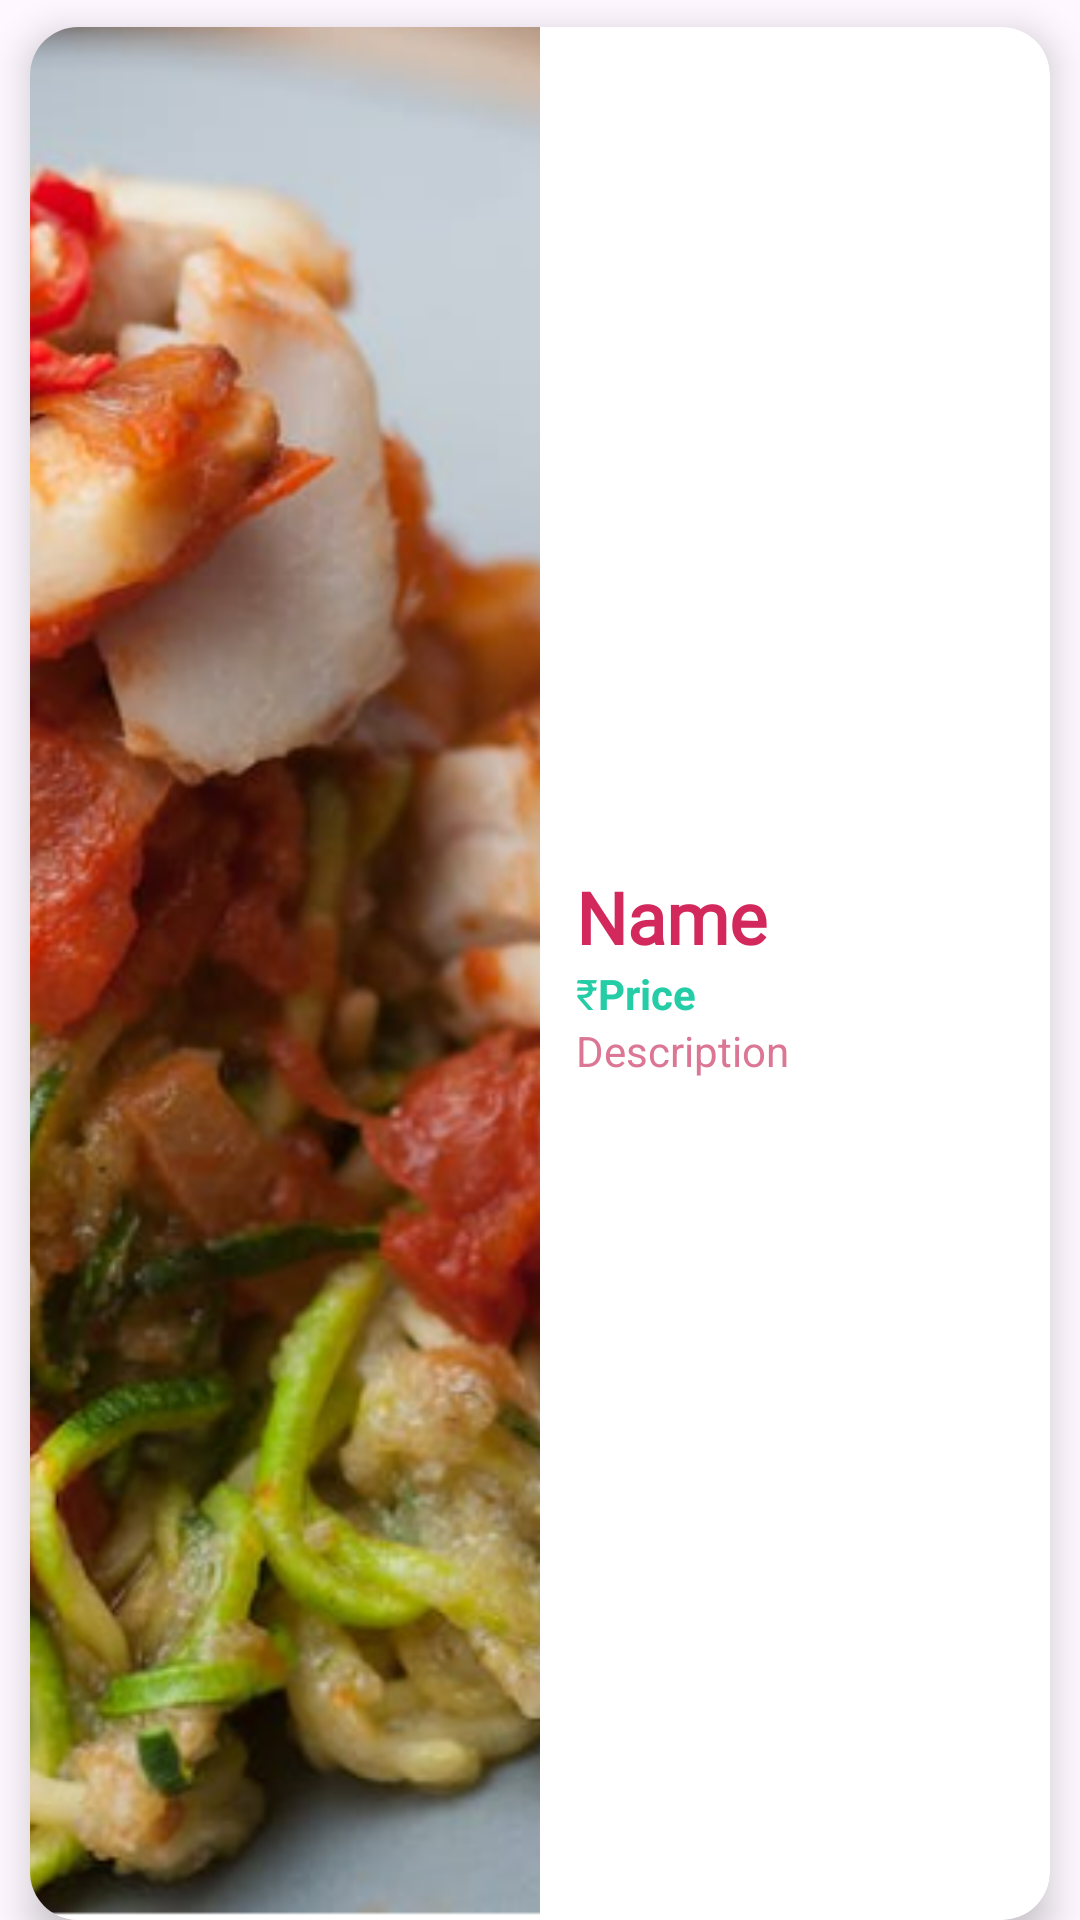

Write the Android layout XML for this screen, with the resource values it uses.
<!-- AndroidManifest.xml: application theme Theme.Hungrii -->
<!-- res/layout/sample_mainfood.xml -->
<?xml version="1.0" encoding="utf-8"?>
<LinearLayout xmlns:android="http://schemas.android.com/apk/res/android"
    xmlns:app="http://schemas.android.com/apk/res-auto"
    android:layout_width="match_parent"
    android:layout_height="144dp"
    android:orientation="horizontal">

    <androidx.cardview.widget.CardView
        android:layout_width="match_parent"
        android:layout_height="match_parent"
        android:layout_marginStart="10dp"
        android:layout_marginLeft="10dp"
        android:layout_marginTop="9dp"
        android:layout_marginEnd="10dp"
        android:layout_marginRight="10dp"
        app:cardCornerRadius="16dp"
        app:cardElevation="7dp" >

        <LinearLayout
            android:layout_width="match_parent"
            android:layout_height="match_parent"
            android:orientation="horizontal">

            <ImageView
                android:id="@+id/imageView"
                android:layout_width="wrap_content"
                android:layout_height="match_parent"
                android:layout_weight="1"
                android:scaleType="centerCrop"
                app:srcCompat="@drawable/pas" />

            <LinearLayout
                android:layout_width="match_parent"
                android:layout_height="match_parent"
                android:layout_weight="1"
                android:gravity="center_vertical"
                android:orientation="vertical">

                <TextView
                    android:id="@+id/name"
                    android:layout_width="wrap_content"
                    android:layout_height="wrap_content"
                    android:layout_marginStart="12dp"
                    android:layout_marginLeft="12dp"
                    android:fontFamily="@font/acme"
                    android:text="Name"
                    android:textColor="#D2285C"
                    android:textSize="24sp"
                    android:textStyle="bold" />

                <LinearLayout
                    android:layout_width="wrap_content"
                    android:layout_height="wrap_content"
                    android:orientation="horizontal">

                    <TextView
                        android:layout_width="wrap_content"
                        android:layout_height="wrap_content"
                        android:layout_marginStart="12dp"
                        android:layout_marginLeft="12dp"
                        android:text="₹"
                        android:textColor="#24CDA5" />

                    <TextView
                        android:id="@+id/orderPrice"
                        android:layout_width="wrap_content"
                        android:layout_height="wrap_content"
                        android:layout_weight="1"
                        android:text="Price"
                        android:textColor="#24CDA5"
                        android:textStyle="bold" />
                </LinearLayout>

                <TextView
                    android:id="@+id/description"
                    android:layout_width="match_parent"
                    android:layout_height="wrap_content"
                    android:layout_marginStart="12dp"
                    android:layout_marginLeft="12dp"
                    android:text="Description"
                    android:textColor="#DB7695" />
            </LinearLayout>
        </LinearLayout>
    </androidx.cardview.widget.CardView>
</LinearLayout>
<!-- resources referenced by this layout -->
<resources>
  <!-- drawable pas: png bitmap (drawable, 918517 bytes) -->
  <style name="Theme.Hungrii" parent="Theme.Material3.DayNight">
          
          <item name="colorPrimary">@color/purple_500</item>
          <item name="colorPrimaryVariant">@color/purple_700</item>
          <item name="colorOnPrimary">@color/white</item>
          
          <item name="colorSecondary">@color/teal_200</item>
          <item name="colorSecondaryVariant">@color/teal_700</item>
          <item name="colorOnSecondary">@color/black</item>
          
          <item name="android:statusBarColor" tools:targetApi="21">?attr/colorPrimaryVariant</item>
          
      </style>
  <color name="purple_500">#09A6A6</color>
  <color name="purple_700">#F85386</color>
  <color name="white">#FFFFFFFF</color>
  <color name="teal_200">#FF03DAC5</color>
  <color name="teal_700">#FF018786</color>
  <color name="black">#0B0B0B</color>
</resources>
